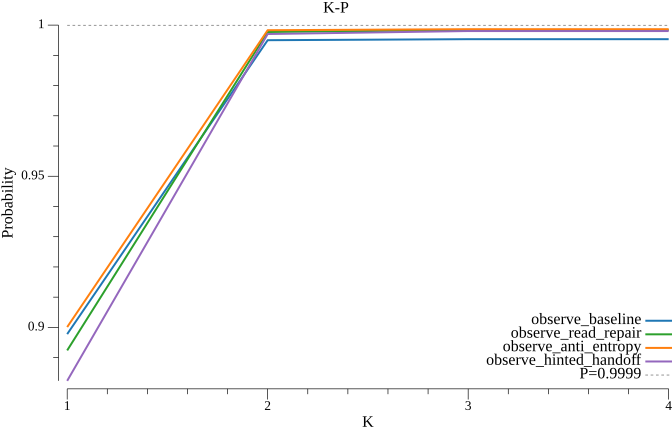

The file beside this chart, header and first rows:
k, observe_baseline, observe_read_repair, observe_anti_entropy, observe_hinted_handoff
1, 0.8978, 0.8924, 0.9001, 0.8823
2, 0.995, 0.9977, 0.9983, 0.997
3, 0.9953, 0.9984, 0.9986, 0.998
4, 0.9953, 0.9984, 0.9986, 0.998
